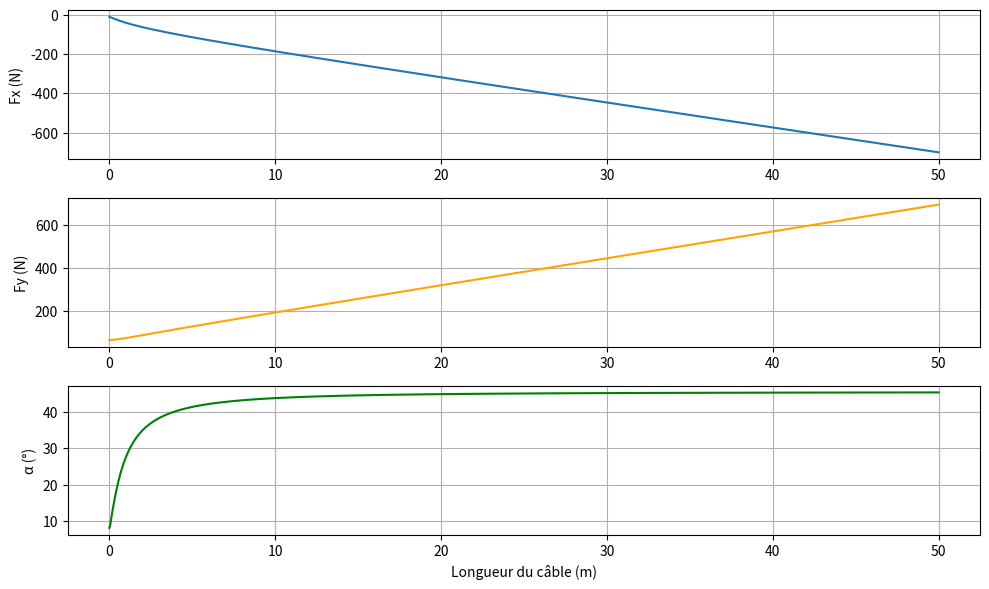
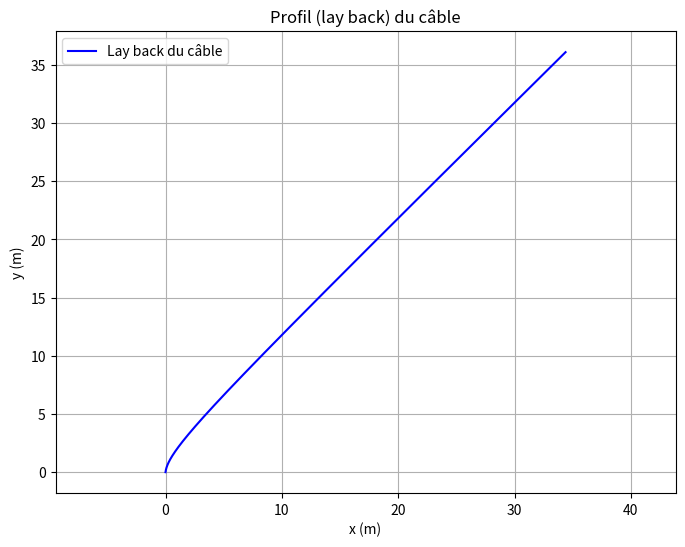

Here is the Python script that generated these plots, in order:
import numpy as np
import matplotlib.pyplot as plt


def reynolds_number(rho, v, L_char, mu):
    return rho * v * L_char / mu


def calculate_layback(
        rho, v, mu, g, m,
        Cp_sphere_sonar, Cf_cyl_sonar, S_sphere_sonar, S_cyl_sonar,
        Cp_cable, Cf_cable, D_sonar, D_cable, L_cable, n, d,
        alpha_1, Fx_1, Fy_1
):
    # Nombre de Reynolds sonar
    L_char_sonar = D_sonar  # ou autre caractéristique pertinente
    Re = reynolds_number(rho, v, L_char_sonar, mu)
    print(f"Reynolds du sonar = {Re:.2e}")

    # Nombre de Reynolds câble
    L_char_cable = D_cable  # ou autre caractéristique pertinente
    Re = reynolds_number(rho, v, L_char_cable, mu)
    print(f"Reynolds du cable = {Re:.2e}")

    # Tensions initiales
    Tx = 0.5 * rho * v ** 2 * (Cp_sphere_sonar * S_sphere_sonar + Cf_cyl_sonar * S_cyl_sonar)
    Ty = m * g

    deltaL = L_cable / n

    Fx = [Fx_1]
    Fy = [Fy_1]
    alpha = [alpha_1]

    for i in range(n):
        cos_alpha = np.cos(alpha[-1])
        sin_alpha = np.sin(alpha[-1])

        delta_Fx = 0.5 * rho * np.pi * D_cable * deltaL * v ** 2 * (Cp_cable * cos_alpha ** 3 + Cf_cable * sin_alpha ** 3)
        delta_Fy = 0.5 * rho * np.pi * D_cable * deltaL * v ** 2 * cos_alpha * sin_alpha * (
                    -Cp_cable * cos_alpha + Cf_cable * sin_alpha) + g*deltaL*((rho*np.pi* D_cable**2) /4 - d)

        Fx_next = Fx[-1] - delta_Fx
        Fy_next = Fy[-1] - delta_Fy

        Fx.append(Fx_next)
        Fy.append(Fy_next)

        delta_Fx_diff = Fx_next + Fx[-2]
        delta_Fy_diff = Fy_next + Fy[-2]

        alpha_next = np.arctan2(-delta_Fx_diff, delta_Fy_diff)


        alpha.append(alpha_next)

    return Fx, Fy, alpha



# === Paramètres d'exemple ===

rho = 1027  # kg/m^3 (eau salée)
mu = ((1.89 + 0.8) / 2 ) * 10**(-3)   # Pa.s
v = (1.54 + 2.06) / 2  # m/s (vitesse relative)
g = 9.81  # m/s^2
m = 6.7  # kg (masse sonar)
Cp_cable = 1.1
Cf_cable = 0.004
D_sonar = 0.06  # m (diamètre câble)
D_cable = 0.00630
L_sonar = 0.00850  # m (longueur totale)
L_cable = 50 #à modifier
Cp_sphere_sonar = 0.5
Cf_cyl_sonar = 0.002
S_sphere_sonar = np.pi * D_sonar**2  # m²
S_cyl_sonar = np.pi * D_sonar * L_sonar  # m²
S_sphere_cable = np.pi * D_cable**2  # m²
S_cyl_cable = np.pi * D_cable * L_cable  # m²
n = 1000  # Nombre de tronçons
d = 4.0 / 1000 #g/m

# Tensions initiales
Tx = 0.5 * rho * (v ** 2) * (Cp_sphere_sonar * S_sphere_sonar + Cf_cyl_sonar * S_cyl_sonar)
Ty = m * g

print(f"Tx : {Tx}, Ty : {Ty}")

# Conditions initiales
alpha_1 = np.pi/2 - np.arctan2(Ty,Tx)
Fx_1 = - Tx  # N
Fy_1 =  Ty  # N

print(f"alpha_1 = {alpha_1* 180 / np.pi}")

Fx, Fy, alpha = calculate_layback(
    rho, v, mu, g, m,
    Cp_sphere_sonar, Cf_cyl_sonar, S_sphere_sonar, S_cyl_sonar,
    Cp_cable, Cf_cable, D_sonar, D_cable, L_cable, n, d,
    alpha_1, Fx_1, Fy_1
)

# === Tracé des résultats ===
s = np.linspace(0, L_cable, n + 1)

plt.figure(figsize=(10, 6))
plt.subplot(3, 1, 1)
plt.plot(s, Fx, label='Fx')
plt.ylabel('Fx (N)')
plt.grid()

plt.subplot(3, 1, 2)
plt.plot(s, Fy, label='Fy', color='orange')
plt.ylabel('Fy (N)')
plt.grid()

plt.subplot(3, 1, 3)
plt.plot(s, np.degrees(alpha), label='alpha', color='green')
plt.xlabel('Longueur du câble (m)')
plt.ylabel('α (°)')
plt.grid()

plt.tight_layout()
plt.show()




# === Calcul de la lay back ===
x = [0]
y = [0]

deltaL = L_cable / n

for i in range(n):
    dx = deltaL * np.sin(alpha[i])
    dy = deltaL * np.cos(alpha[i])
    x.append(x[-1] + dx)
    y.append(y[-1] + dy)

# === Tracé de la lay back ===
plt.figure(figsize=(8, 6))
plt.plot(x, y, label="Lay back du câble", color="blue")
plt.xlabel("x (m)")
plt.ylabel("y (m)")
plt.title("Profil (lay back) du câble")
plt.axis('equal')
plt.grid()
plt.legend()
plt.show()
